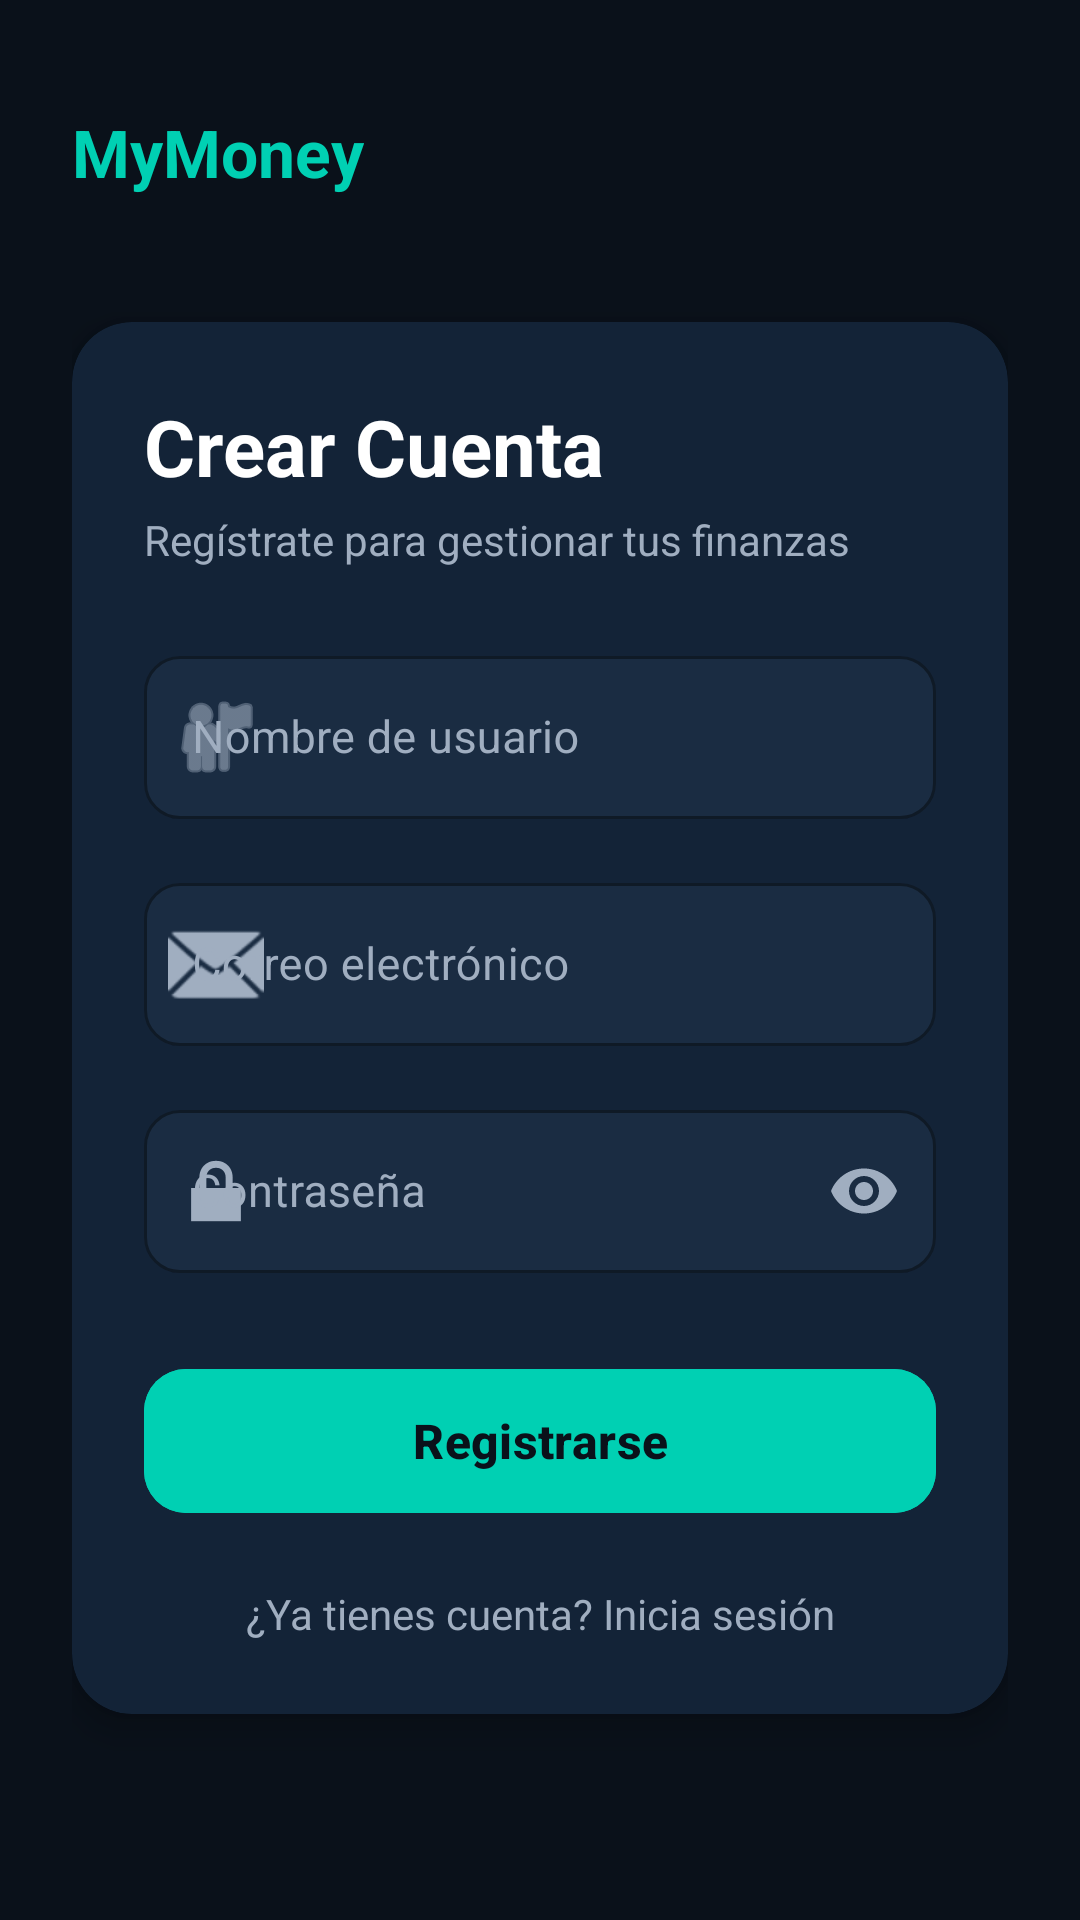

Android layout source for this screen:
<!-- AndroidManifest.xml: application theme Theme.MyMoney -->
<!-- res/layout/activity_register.xml -->
<?xml version="1.0" encoding="utf-8"?>
<ScrollView xmlns:android="http://schemas.android.com/apk/res/android"
    xmlns:app="http://schemas.android.com/apk/res-auto"
    xmlns:tools="http://schemas.android.com/tools"
    android:layout_width="match_parent"
    android:layout_height="match_parent"
    android:background="#0A111A"
    android:fillViewport="true"
    tools:context=".RegisterActivity">

    <androidx.constraintlayout.widget.ConstraintLayout
        android:id="@+id/main"
        android:layout_width="match_parent"
        android:layout_height="wrap_content"
        android:padding="24dp">

        
        <TextView
            android:id="@+id/tvAppName"
            android:layout_width="wrap_content"
            android:layout_height="wrap_content"
            android:layout_marginTop="12dp"
            android:text="MyMoney"
            android:textColor="#00D0B3"
            android:textSize="22sp"
            android:textStyle="bold"
            app:layout_constraintStart_toStartOf="parent"
            app:layout_constraintTop_toTopOf="parent" />

        
        <com.google.android.material.card.MaterialCardView
            android:id="@+id/cardContainer"
            android:layout_width="0dp"
            android:layout_height="wrap_content"
            android:layout_marginTop="28dp"
            android:layout_marginBottom="24dp"
            app:cardBackgroundColor="#132337"
            app:cardCornerRadius="20dp"
            app:cardElevation="6dp"
            app:strokeWidth="0dp"
            app:layout_constraintBottom_toBottomOf="parent"
            app:layout_constraintEnd_toEndOf="parent"
            app:layout_constraintStart_toStartOf="parent"
            app:layout_constraintTop_toBottomOf="@id/tvAppName"
            app:layout_constraintVertical_bias="0.4">

            <androidx.constraintlayout.widget.ConstraintLayout
                android:layout_width="match_parent"
                android:layout_height="wrap_content"
                android:padding="24dp">

                
                <TextView
                    android:id="@+id/tvTitle"
                    android:layout_width="wrap_content"
                    android:layout_height="wrap_content"
                    android:text="Crear Cuenta"
                    android:textColor="#FFFFFF"
                    android:textSize="26sp"
                    android:textStyle="bold"
                    app:layout_constraintStart_toStartOf="parent"
                    app:layout_constraintTop_toTopOf="parent" />

                <TextView
                    android:id="@+id/tvSubtitle"
                    android:layout_width="wrap_content"
                    android:layout_height="wrap_content"
                    android:layout_marginTop="4dp"
                    android:text="Regístrate para gestionar tus finanzas"
                    android:textColor="#A0AEC0"
                    android:textSize="14sp"
                    app:layout_constraintStart_toStartOf="parent"
                    app:layout_constraintTop_toBottomOf="@id/tvTitle" />

                
                <com.google.android.material.textfield.TextInputLayout
                    android:id="@+id/tilUsername"
                    style="@style/Widget.MaterialComponents.TextInputLayout.OutlinedBox"
                    android:layout_width="0dp"
                    android:layout_height="wrap_content"
                    android:layout_marginTop="24dp"
                    android:hint="Nombre de usuario"
                    android:textColorHint="#A0AEC0"
                    app:boxBackgroundColor="#1A2C42"
                    app:boxCornerRadiusBottomEnd="12dp"
                    app:boxCornerRadiusBottomStart="12dp"
                    app:boxCornerRadiusTopEnd="12dp"
                    app:boxCornerRadiusTopStart="12dp"
                    app:boxStrokeColor="#00D0B3"
                    app:hintTextColor="#00D0B3"
                    app:startIconDrawable="@android:drawable/ic_menu_myplaces"
                    app:startIconTint="#A0AEC0"
                    app:layout_constraintEnd_toEndOf="parent"
                    app:layout_constraintStart_toStartOf="parent"
                    app:layout_constraintTop_toBottomOf="@id/tvSubtitle">

                    <com.google.android.material.textfield.TextInputEditText
                        android:id="@+id/etUsername"
                        android:layout_width="match_parent"
                        android:layout_height="wrap_content"
                        android:inputType="textPersonName"
                        android:textColor="#FFFFFF"
                        android:textSize="15sp" />
                </com.google.android.material.textfield.TextInputLayout>

                
                <com.google.android.material.textfield.TextInputLayout
                    android:id="@+id/tilEmail"
                    style="@style/Widget.MaterialComponents.TextInputLayout.OutlinedBox"
                    android:layout_width="0dp"
                    android:layout_height="wrap_content"
                    android:layout_marginTop="16dp"
                    android:hint="Correo electrónico"
                    android:textColorHint="#A0AEC0"
                    app:boxBackgroundColor="#1A2C42"
                    app:boxCornerRadiusBottomEnd="12dp"
                    app:boxCornerRadiusBottomStart="12dp"
                    app:boxCornerRadiusTopEnd="12dp"
                    app:boxCornerRadiusTopStart="12dp"
                    app:boxStrokeColor="#00D0B3"
                    app:hintTextColor="#00D0B3"
                    app:startIconDrawable="@android:drawable/ic_dialog_email"
                    app:startIconTint="#A0AEC0"
                    app:layout_constraintEnd_toEndOf="parent"
                    app:layout_constraintStart_toStartOf="parent"
                    app:layout_constraintTop_toBottomOf="@id/tilUsername">

                    <com.google.android.material.textfield.TextInputEditText
                        android:id="@+id/etEmail"
                        android:layout_width="match_parent"
                        android:layout_height="wrap_content"
                        android:inputType="textEmailAddress"
                        android:textColor="#FFFFFF"
                        android:textSize="15sp" />
                </com.google.android.material.textfield.TextInputLayout>

                
                <com.google.android.material.textfield.TextInputLayout
                    android:id="@+id/tilPassword"
                    style="@style/Widget.MaterialComponents.TextInputLayout.OutlinedBox"
                    android:layout_width="0dp"
                    android:layout_height="wrap_content"
                    android:layout_marginTop="16dp"
                    android:hint="Contraseña"
                    android:textColorHint="#A0AEC0"
                    app:boxBackgroundColor="#1A2C42"
                    app:boxCornerRadiusBottomEnd="12dp"
                    app:boxCornerRadiusBottomStart="12dp"
                    app:boxCornerRadiusTopEnd="12dp"
                    app:boxCornerRadiusTopStart="12dp"
                    app:boxStrokeColor="#00D0B3"
                    app:hintTextColor="#00D0B3"
                    app:passwordToggleEnabled="true"
                    app:passwordToggleTint="#A0AEC0"
                    app:startIconDrawable="@android:drawable/ic_lock_lock"
                    app:startIconTint="#A0AEC0"
                    app:layout_constraintEnd_toEndOf="parent"
                    app:layout_constraintStart_toStartOf="parent"
                    app:layout_constraintTop_toBottomOf="@id/tilEmail">

                    <com.google.android.material.textfield.TextInputEditText
                        android:id="@+id/etPassword"
                        android:layout_width="match_parent"
                        android:layout_height="wrap_content"
                        android:inputType="textPassword"
                        android:textColor="#FFFFFF"
                        android:textSize="15sp" />
                </com.google.android.material.textfield.TextInputLayout>

                
                <com.google.android.material.button.MaterialButton
                    android:id="@+id/btnSubmit"
                    android:layout_width="0dp"
                    android:layout_height="56dp"
                    android:layout_marginTop="28dp"
                    android:backgroundTint="#00D0B3"
                    android:text="Registrarse"
                    android:textAllCaps="false"
                    android:textColor="#0A111A"
                    android:textSize="16sp"
                    android:textStyle="bold"
                    app:cornerRadius="14dp"
                    app:elevation="4dp"
                    app:layout_constraintEnd_toEndOf="parent"
                    app:layout_constraintStart_toStartOf="parent"
                    app:layout_constraintTop_toBottomOf="@id/tilPassword" />

                
                <TextView
                    android:id="@+id/tvLoginLink"
                    android:layout_width="wrap_content"
                    android:layout_height="wrap_content"
                    android:layout_marginTop="20dp"
                    android:text="¿Ya tienes cuenta? Inicia sesión"
                    android:textColor="#A0AEC0"
                    android:textSize="14sp"
                    app:layout_constraintBottom_toBottomOf="parent"
                    app:layout_constraintEnd_toEndOf="parent"
                    app:layout_constraintStart_toStartOf="parent"
                    app:layout_constraintTop_toBottomOf="@id/btnSubmit" />

            </androidx.constraintlayout.widget.ConstraintLayout>

        </com.google.android.material.card.MaterialCardView>

    </androidx.constraintlayout.widget.ConstraintLayout>

</ScrollView>
<!-- resources referenced by this layout -->
<resources>
  <style name="Theme.MyMoney" parent="Base.Theme.MyMoney" />
  <style name="Base.Theme.MyMoney" parent="Theme.Material3.DayNight.NoActionBar">
          
          <item name="colorPrimary">@color/accent_teal</item>
          <item name="colorOnPrimary">@color/bg_dark</item>
          <item name="colorSecondary">@color/accent_teal_dark</item>
          <item name="android:windowBackground">@color/bg_dark</item>
          <item name="android:statusBarColor">@color/bg_dark</item>
      </style>
  <color name="accent_teal">#00D0B3</color>
  <color name="bg_dark">#0A111A</color>
  <color name="accent_teal_dark">#00A38C</color>
</resources>
